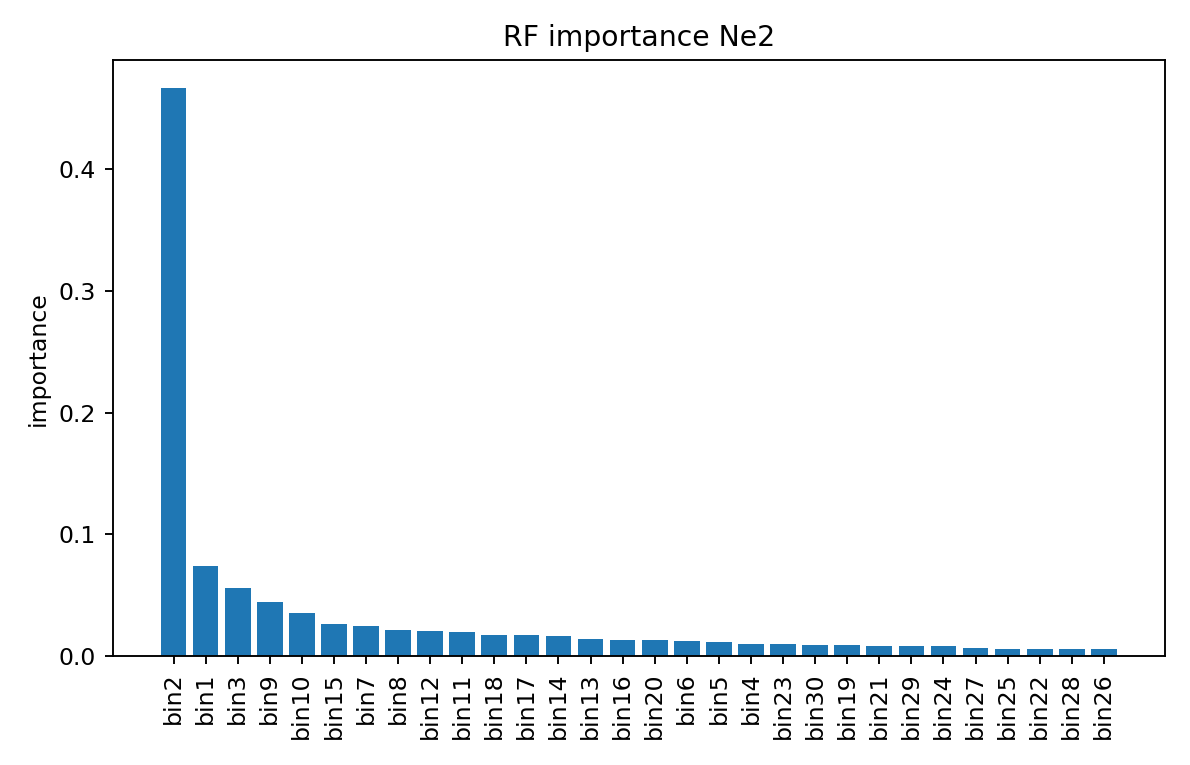

Data behind this chart, as committed beside it:
feature, importance
bin1, 0.07382
bin2, 0.466
bin3, 0.05563
bin4, 0.01017
bin5, 0.01169
bin6, 0.01238
bin7, 0.02502
bin8, 0.02121
bin9, 0.0444
bin10, 0.03585
bin11, 0.0199
bin12, 0.02069
bin13, 0.0141
bin14, 0.01695
bin15, 0.02633
bin16, 0.01374
bin17, 0.01708
bin18, 0.01717
bin19, 0.008842
bin20, 0.01348
bin21, 0.008723
bin22, 0.006057
bin23, 0.01009
bin24, 0.008002
bin25, 0.006314
bin26, 0.005707
bin27, 0.007138
bin28, 0.005897
bin29, 0.008358
bin30, 0.009262
